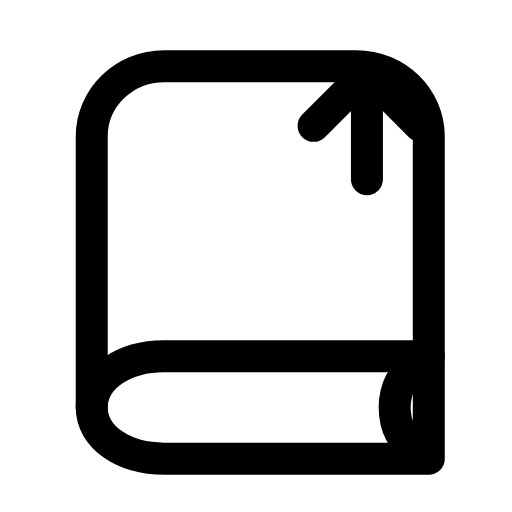
t = 0.00 s
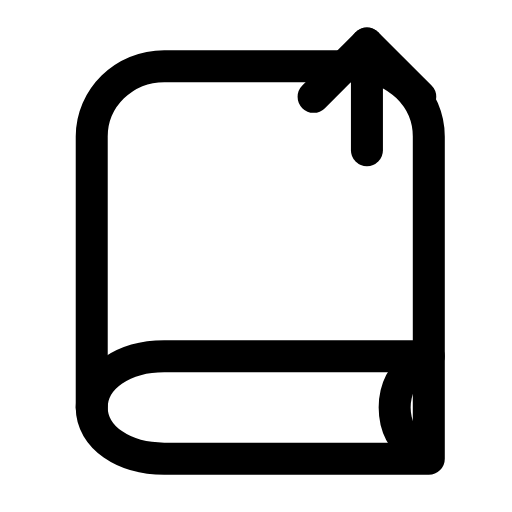
t = 0.24 s
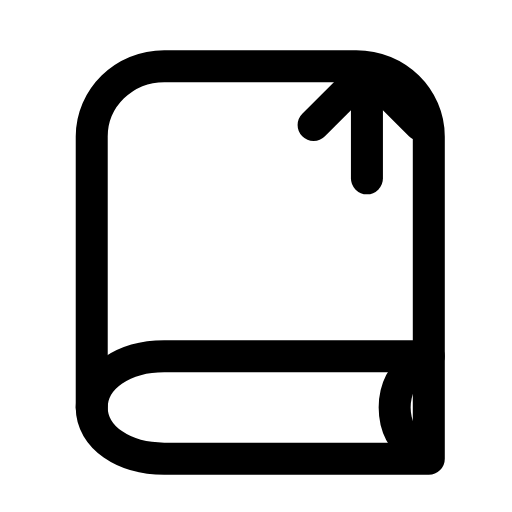
t = 0.49 s
t = 0.73 s: frame unchanged from t = 0.00 s, image omitted
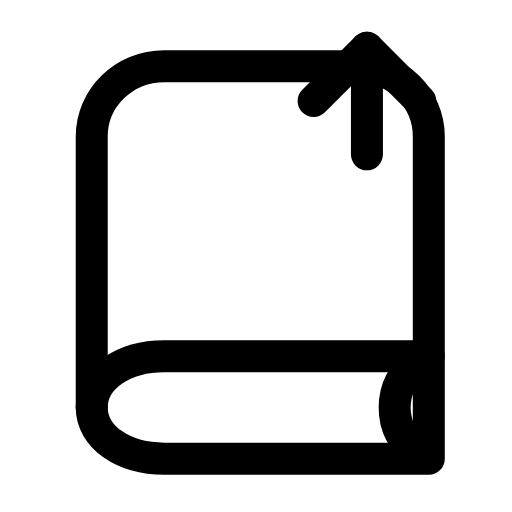
t = 1.00 s
t = 1.24 s: frame unchanged from t = 0.00 s, image omitted

The animated SVG that drew these frames (rendered in a browser with its animation timeline set to each time). Animation: 1 SMIL element (animateTransform=1); one cycle of 1.50 s, repeats indefinitely.

<svg xmlns="http://www.w3.org/2000/svg" width="24" height="24" viewBox="0 0 24 24" fill="none"><path stroke="currentColor" stroke-width="1.5" stroke-linecap="round" stroke-linejoin="round" fill="none" d="M20.1 16.7L20.1 6.4C20.1 4.6 18.6 3.1 16.7 3.1L7.7 3.1C5.8 3.1 4.3 4.6 4.3 6.4L4.3 19.1"></path><path stroke="currentColor" stroke-width="1.5" stroke-linecap="round" stroke-linejoin="round" fill="none" d="M20.1 16.7L7.7 16.7C5.8 16.7 4.3 17.7 4.3 19.1S5.8 21.5 7.7 21.5L20.1 21.5L20.1 16.7"></path><path stroke="currentColor" stroke-width="1.5" stroke-linecap="round" stroke-linejoin="round" fill="none" d="M19.6 17C18.9 17.5 18.5 18.2 18.5 19.1S18.9 20.7 19.6 21.2"></path><g><animateTransform attributeName="transform" type="translate" values="0 0;0 0;0 -1.4;0 -1.4;0 0;0 0;0 0;0 0;0 -1.4;0 -1.4;0 0;0 0;0 0" keyTimes="0;0.1125;0.2025;0.279;0.369;0.45;0.6;0.654;0.714;0.765;0.825;0.9;1" dur="1.5s" repeatCount="indefinite" calcMode="spline" keySplines="0.16 1 0.3 1;0.16 1 0.3 1;0.16 1 0.3 1;0.16 1 0.3 1;0.16 1 0.3 1;0.16 1 0.3 1;0.16 1 0.3 1;0.16 1 0.3 1;0.16 1 0.3 1;0.16 1 0.3 1;0.16 1 0.3 1;0.16 1 0.3 1"/><path stroke="currentColor" stroke-width="1.5" stroke-linecap="round" stroke-linejoin="round" fill="none" d="M17.2 3.4L17.2 8.4"></path><path stroke="currentColor" stroke-width="1.5" stroke-linecap="round" stroke-linejoin="round" fill="none" d="M14.7 5.9L17.2 3.4L19.7 5.9"></path></g></svg>
